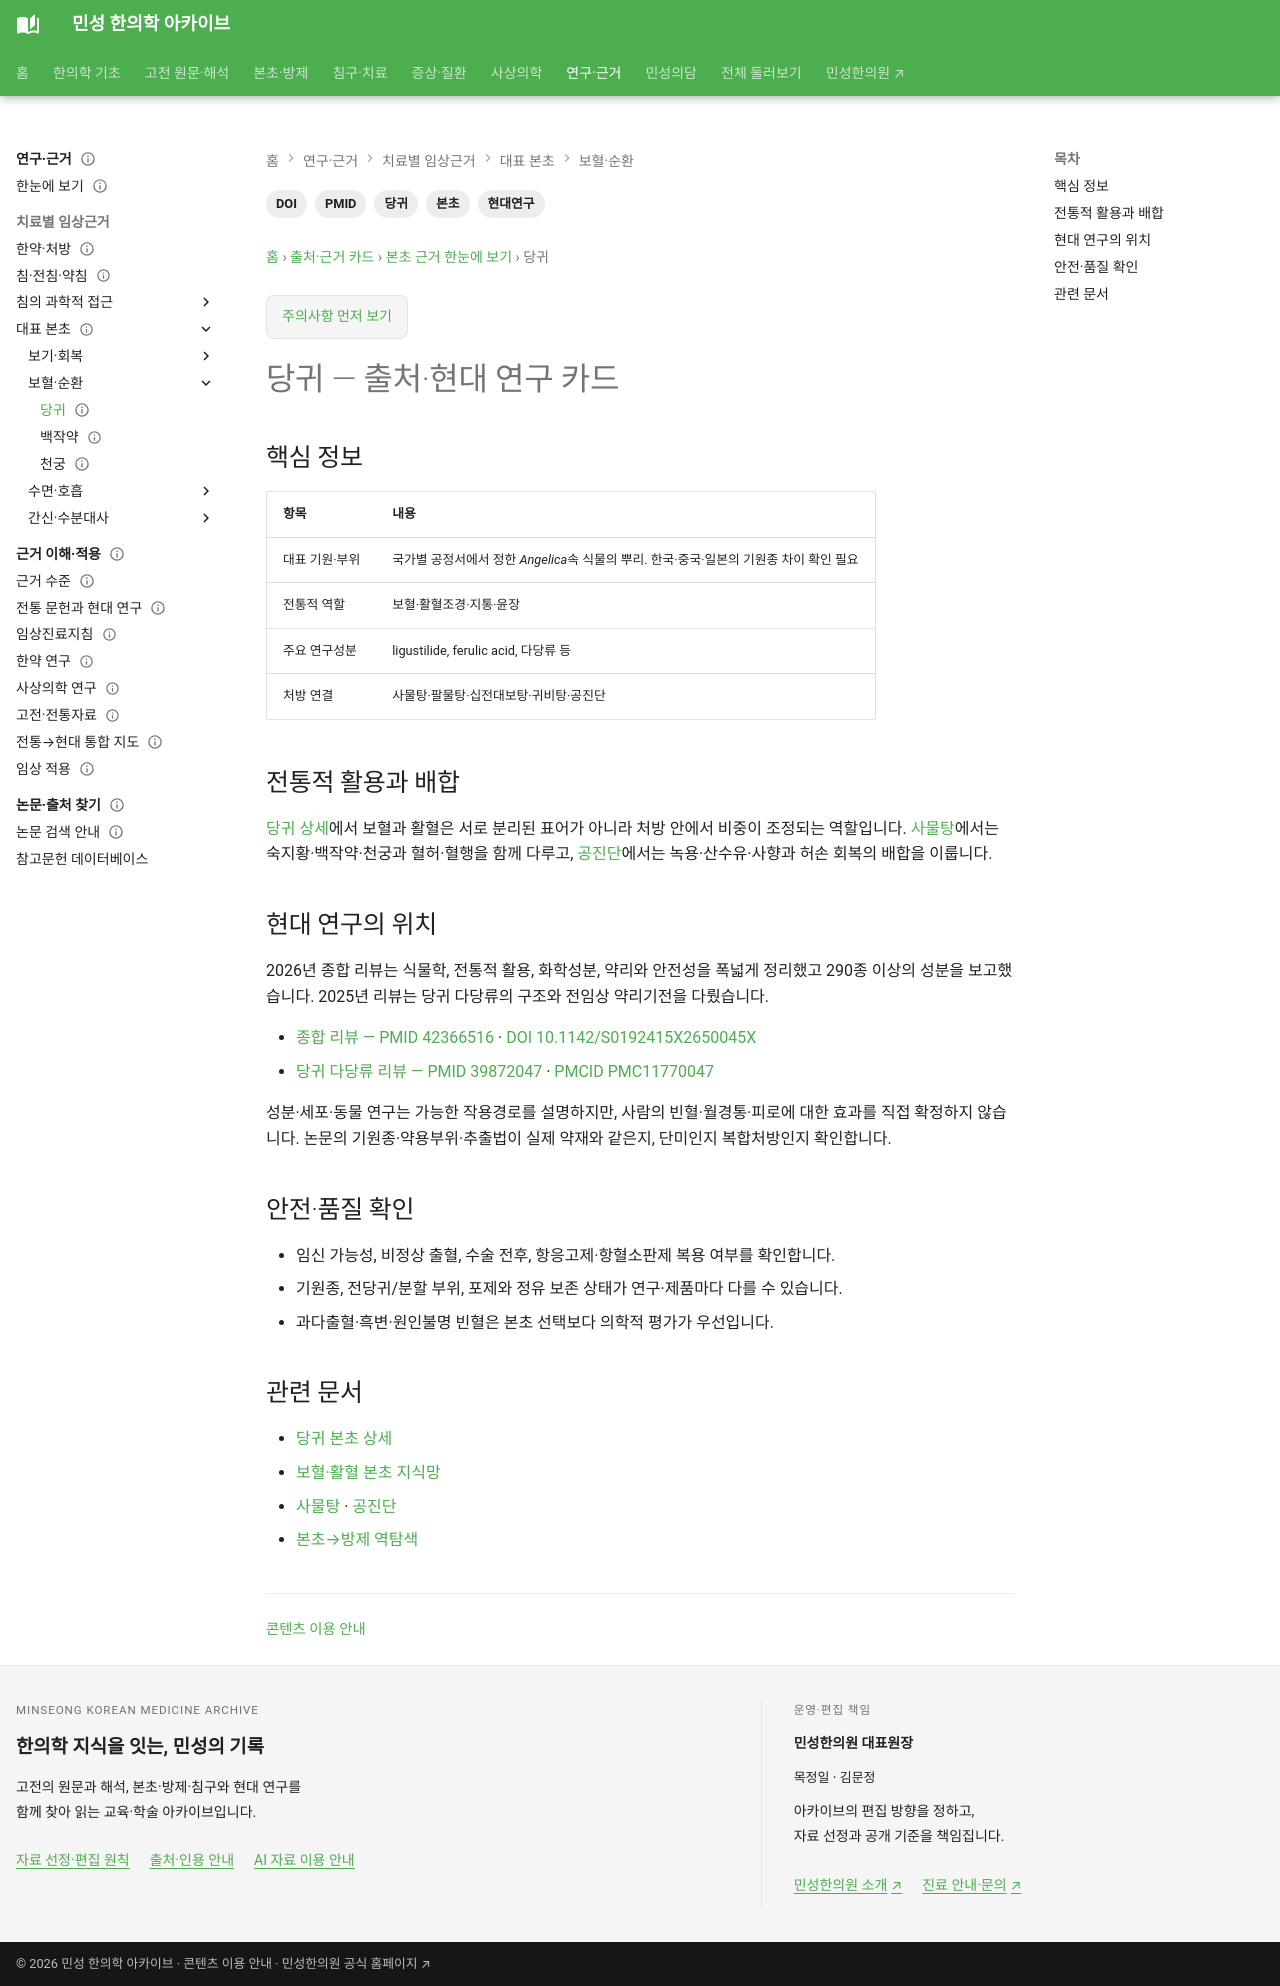

repository: joowon1111/minseong-korean-medicine-wiki · page: authority/herbs/angelica/index.html · generator: mkdocs

---
title: 당귀 — 출처·현대 연구 카드
description: 당귀의 기원종, 보혈·활혈 배합 역할, 주요 성분 연구와 출혈·병용약 관련 안전 확인사항을 정리합니다.
tags: [본초, 당귀, 현대연구, PMID, DOI]
status: 검토완료
last_reviewed: 2026-09-22
---

# 당귀 — 출처·현대 연구 카드

## 핵심 정보

| 항목 | 내용 |
|---|---|
| 대표 기원·부위 | 국가별 공정서에서 정한 *Angelica*속 식물의 뿌리. 한국·중국·일본의 기원종 차이 확인 필요 |
| 전통적 역할 | 보혈·활혈조경·지통·윤장 |
| 주요 연구성분 | ligustilide, ferulic acid, 다당류 등 |
| 처방 연결 | 사물탕·팔물탕·십전대보탕·귀비탕·공진단 |

## 전통적 활용과 배합

[당귀 상세](../../herbs/angelica.md)에서 보혈과 활혈은 서로 분리된 표어가 아니라 처방 안에서 비중이 조정되는 역할입니다. [사물탕](../../formulas/siwu-tang.md)에서는 숙지황·백작약·천궁과 혈허·혈행을 함께 다루고, [공진단](../../formulas/gongjin-dan.md)에서는 녹용·산수유·사향과 허손 회복의 배합을 이룹니다.

## 현대 연구의 위치

2026년 종합 리뷰는 식물학, 전통적 활용, 화학성분, 약리와 안전성을 폭넓게 정리했고 290종 이상의 성분을 보고했습니다. 2025년 리뷰는 당귀 다당류의 구조와 전임상 약리기전을 다뤘습니다.

- [종합 리뷰 — PMID 42366516](https://pubmed.ncbi.nlm.nih.gov/42366516/) · [DOI 10.1142/S0192415X2650045X](https://doi.org/10.1142/S0192415X2650045X)
- [당귀 다당류 리뷰 — PMID 39872047](https://pubmed.ncbi.nlm.nih.gov/39872047/) · [PMCID PMC11770047](https://pmc.ncbi.nlm.nih.gov/articles/PMC11770047/)

성분·세포·동물 연구는 가능한 작용경로를 설명하지만, 사람의 빈혈·월경통·피로에 대한 효과를 직접 확정하지 않습니다. 논문의 기원종·약용부위·추출법이 실제 약재와 같은지, 단미인지 복합처방인지 확인합니다.

## 안전·품질 확인

- 임신 가능성, 비정상 출혈, 수술 전후, 항응고제·항혈소판제 복용 여부를 확인합니다.
- 기원종, 전당귀/분할 부위, 포제와 정유 보존 상태가 연구·제품마다 다를 수 있습니다.
- 과다출혈·흑변·원인불명 빈혈은 본초 선택보다 의학적 평가가 우선입니다.

## 관련 문서

- [당귀 본초 상세](../../herbs/angelica.md)
- [보혈·활혈 본초 지식망](../../herbs/categories/blood.md)
- [사물탕](../../formulas/siwu-tang.md) · [공진단](../../formulas/gongjin-dan.md)
- [본초→방제 역탐색](../../network/herb-to-formula-map.md)
